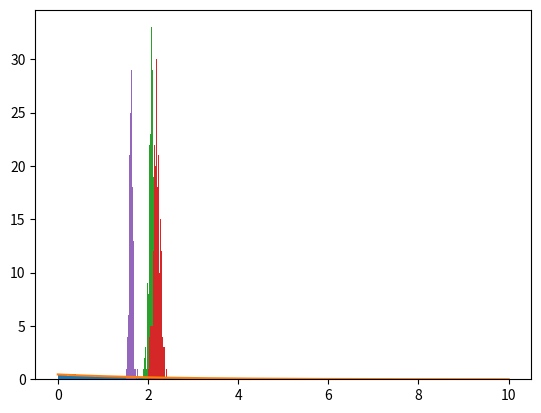

Write Python code to recreate this figure.
"""
Class which is capable of computing and retuning simulated lifetimes of muon.
Method of lifetime simulation uses the box method with a triangular and square 
shape.
"""

import numpy as np
import matplotlib.pyplot as plt

class SimulateMuonLifetime(object):

    def __init__(self, muLifetimeTruth, distributionLimits=(0, 10)):
        #=======================================================================
        # Class constructor. Distribution limits are in units of microseconds 
    
    # Define the inverse lifetime for easier computations
        self.muLifetimeTruth = muLifetimeTruth            
        self.lowLimit, self.highLimit = distributionLimits
        self.randomLifetimesList = []
        self.randomLifetimesArray = np.array([])

    def exponantialTruth(self, x, lifetime):
        #=======================================================================
        # Return output of exponential finction using specified decay rate

        return (1/lifetime)*np.exp(-x/lifetime)
    
    def sampleSingleRandomLifetime(self,):
        #=======================================================================
        # Simulate the lifetime of a single muon 
        
        return np.random.exponential(self.muLifetimeTruth)
    
    def wipeRandomLifetimeList(self,):
        #=======================================================================
        # Remove entries from random lifetime list

        self.randomLifetimesList = []

    def sampleLifetimes(self, numSamples):
        #=======================================================================
        # Return an array containing all the desired randomised muon lifetimes

        if len(self.randomLifetimesList) != 0:
            raise Exception("self.randomLifetimeList is not empty. Wipe entries before inititing a new simulation")

        # iterate over all desired simulation points
        while True:
            randomLifetimeCanditade = self.sampleSingleRandomLifetime()
            # Check if generated muon lifetime is within the desired bounds
            if (self.lowLimit < randomLifetimeCanditade) and (randomLifetimeCanditade<self.highLimit):
                self.randomLifetimesList.append(randomLifetimeCanditade)
            
            if len(self.randomLifetimesList) >= numSamples:
                # Create object containing simulated lifetime of muons
                self.randomLifetimesArray = np.array(self.randomLifetimesList)
                # Wipe data from estimated lifetime list for a subsequent simulation
                self.wipeRandomLifetimeList()
                break

        return self.randomLifetimesArray
    
    def computeEstimatedLifetime(self,):
        #=======================================================================
        # Compute the overall simulated lifetime of a muon using simulated 
        # As muon lifetime is drawn from an exponential PDF, decay rate is computed by computing
        # average value        

        if (self.randomLifetimesArray.size == 0):
            raise Exception("The random lifetims array has not been initialised.")
        return self.randomLifetimesArray.mean()

    def simulateMultipleMuonLifetimes(self, numSamples, numSimulations):
        #=======================================================================
        # Run full simulation chain fro specified number of simulations and return
        # array containing results
        
        simulatedLifetimeList = []
        
        # Iterate over simulation chain for  desired events
        for _ in range(numSimulations):
            _ = self.sampleLifetimes(numSamples)
            simulatedLifetimeList.append(self.computeEstimatedLifetime())
        
        return np.array(simulatedLifetimeList)



def test():
    N = 1000
    muLifetimeTruth = 2.2
    simulationLimit5 = SimulateMuonLifetime(muLifetimeTruth, distributionLimits=(0,5))
    simulationLimit10 = SimulateMuonLifetime(muLifetimeTruth, distributionLimits=(0,10))
    simulationLimit100 = SimulateMuonLifetime(muLifetimeTruth, distributionLimits=(0,100))
    simulatedLifetimes = simulationLimit10.sampleLifetimes(N)
    print(f"Simulated average muon lifetime for single simulation run is {simulationLimit10.computeEstimatedLifetime():.3f} mus")

    plt.hist(simulatedLifetimes, bins=100, density=True)
    plt.plot(np.linspace(0, 10, N), 
             simulationLimit10.exponantialTruth(np.linspace(0, 10, N), muLifetimeTruth)
    )
    plt.show()

    multipleSimulatedLifetimes10 = []
    multipleSimulatedLifetimes100 = []
    multipleSimulatedLifetimes5 = []
    for _ in range(500):
        # limit 10
        _ = simulationLimit10.sampleLifetimes(N)
        multipleSimulatedLifetimes10.append(simulationLimit10.computeEstimatedLifetime())
    
        # limit 100
        _ = simulationLimit100.sampleLifetimes(N)
        multipleSimulatedLifetimes100.append(simulationLimit100.computeEstimatedLifetime())

        # limit 10
        _ = simulationLimit5.sampleLifetimes(N)
        multipleSimulatedLifetimes5.append(simulationLimit5.computeEstimatedLifetime())

    plt.hist(multipleSimulatedLifetimes10, bins = 50)
    plt.hist(multipleSimulatedLifetimes100, bins = 50)
    plt.hist(multipleSimulatedLifetimes5, bins = 50)
    plt.show()


if __name__ == "__main__":
    test()
